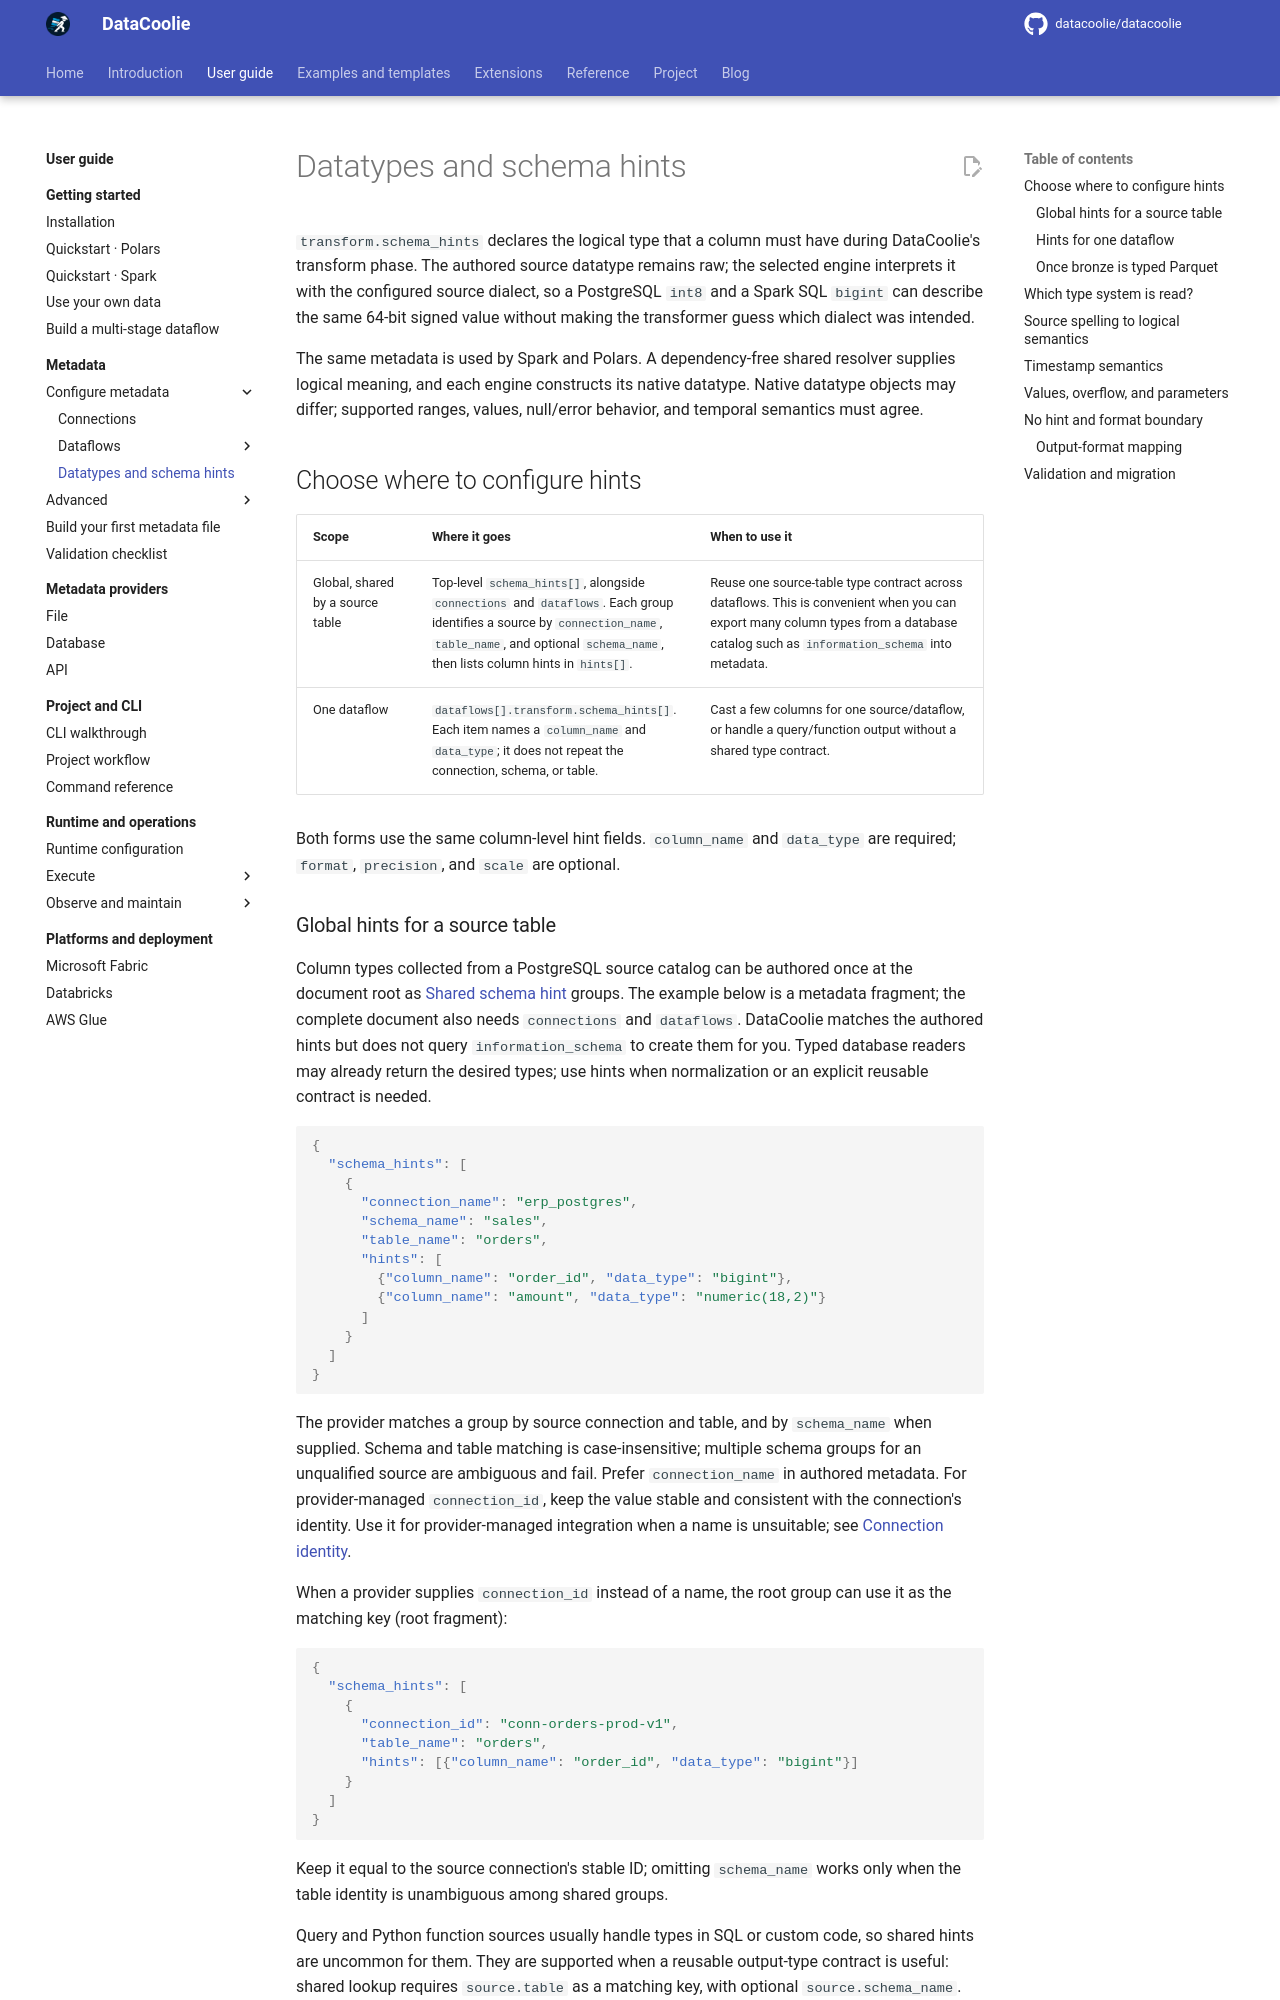

repository: datacoolie/datacoolie · page: guide/metadata/data-types/index.html · generator: mkdocs

---
title: Datatypes and schema hints — DataCoolie User Guide
description: Declare source-aware schema hints and portable output datatypes for Spark and Polars.
---

# Datatypes and schema hints

`transform.schema_hints`
declares the logical type that a column must have
during DataCoolie's transform phase. The authored source datatype remains raw;
the selected engine interprets it with the configured source dialect, so a
PostgreSQL `int8` and a Spark SQL `bigint` can describe the same 64-bit signed
value without making the transformer guess which dialect was intended.

The same metadata is used by Spark and Polars. A dependency-free shared
resolver supplies logical meaning, and each engine constructs its native
datatype. Native datatype objects may differ; supported ranges, values,
null/error behavior, and temporal semantics must agree.

## Choose where to configure hints

| Scope | Where it goes | When to use it |
|---|---|---|
| Global, shared by a source table | Top-level `schema_hints[]`, alongside `connections` and `dataflows`. Each group identifies a source by `connection_name`, `table_name`, and optional `schema_name`, then lists column hints in `hints[]`. | Reuse one source-table type contract across dataflows. This is convenient when you can export many column types from a database catalog such as `information_schema` into metadata. |
| One dataflow | `dataflows[].transform.schema_hints[]`. Each item names a `column_name` and `data_type`; it does not repeat the connection, schema, or table. | Cast a few columns for one source/dataflow, or handle a query/function output without a shared type contract. |

Both forms use the same column-level hint fields. `column_name` and `data_type`
are required; `format`, `precision`, and `scale` are optional.

### Global hints for a source table

Column types collected from a PostgreSQL source catalog can be authored once
at the document root as [Shared schema hint](../../reference/metadata-schema.md#shared-schema-hint)
groups. The example below is a metadata fragment; the complete
document also needs `connections` and `dataflows`. DataCoolie matches the
authored hints but does not query `information_schema` to create them for you.
Typed database readers may already return the desired types; use hints when
normalization or an explicit reusable contract is needed.

```json
{
  "schema_hints": [
    {
      "connection_name": "erp_postgres",
      "schema_name": "sales",
      "table_name": "orders",
      "hints": [
        {"column_name": "order_id", "data_type": "bigint"},
        {"column_name": "amount", "data_type": "numeric(18,2)"}
      ]
    }
  ]
}
```

The provider matches a group by source connection and table, and by
`schema_name`
when supplied. Schema and table matching is case-insensitive;
multiple schema groups for an unqualified source are ambiguous and fail.
Prefer `connection_name` in authored metadata. For provider-managed
`connection_id`, keep the value stable and consistent with the connection's
identity. Use it for provider-managed integration when a name is unsuitable;
see [Connection identity](connections.md#connection-identity).

When a provider supplies `connection_id` instead of a name, the root group
can use it as the matching key (root fragment):

```json
{
  "schema_hints": [
    {
      "connection_id": "conn-orders-prod-v1",
      "table_name": "orders",
      "hints": [{"column_name": "order_id", "data_type": "bigint"}]
    }
  ]
}
```

Keep it equal to the source connection's stable ID; omitting `schema_name`
works only when the table identity is unambiguous among shared groups.

Query and Python function sources usually handle types in SQL or custom code,
so shared hints are uncommon for them. They are supported when a reusable
output-type contract is useful: shared lookup requires `source.table` as a
matching key, with optional `source.schema_name`. For a query, `table` may be
a logical alias; for a function, it may also be an input the function actually
uses. In either case, the hints must describe the output columns, not just an
underlying table. Without `source.table`, or when only a few casts are needed
for one dataflow, use `transform.schema_hints` instead.
